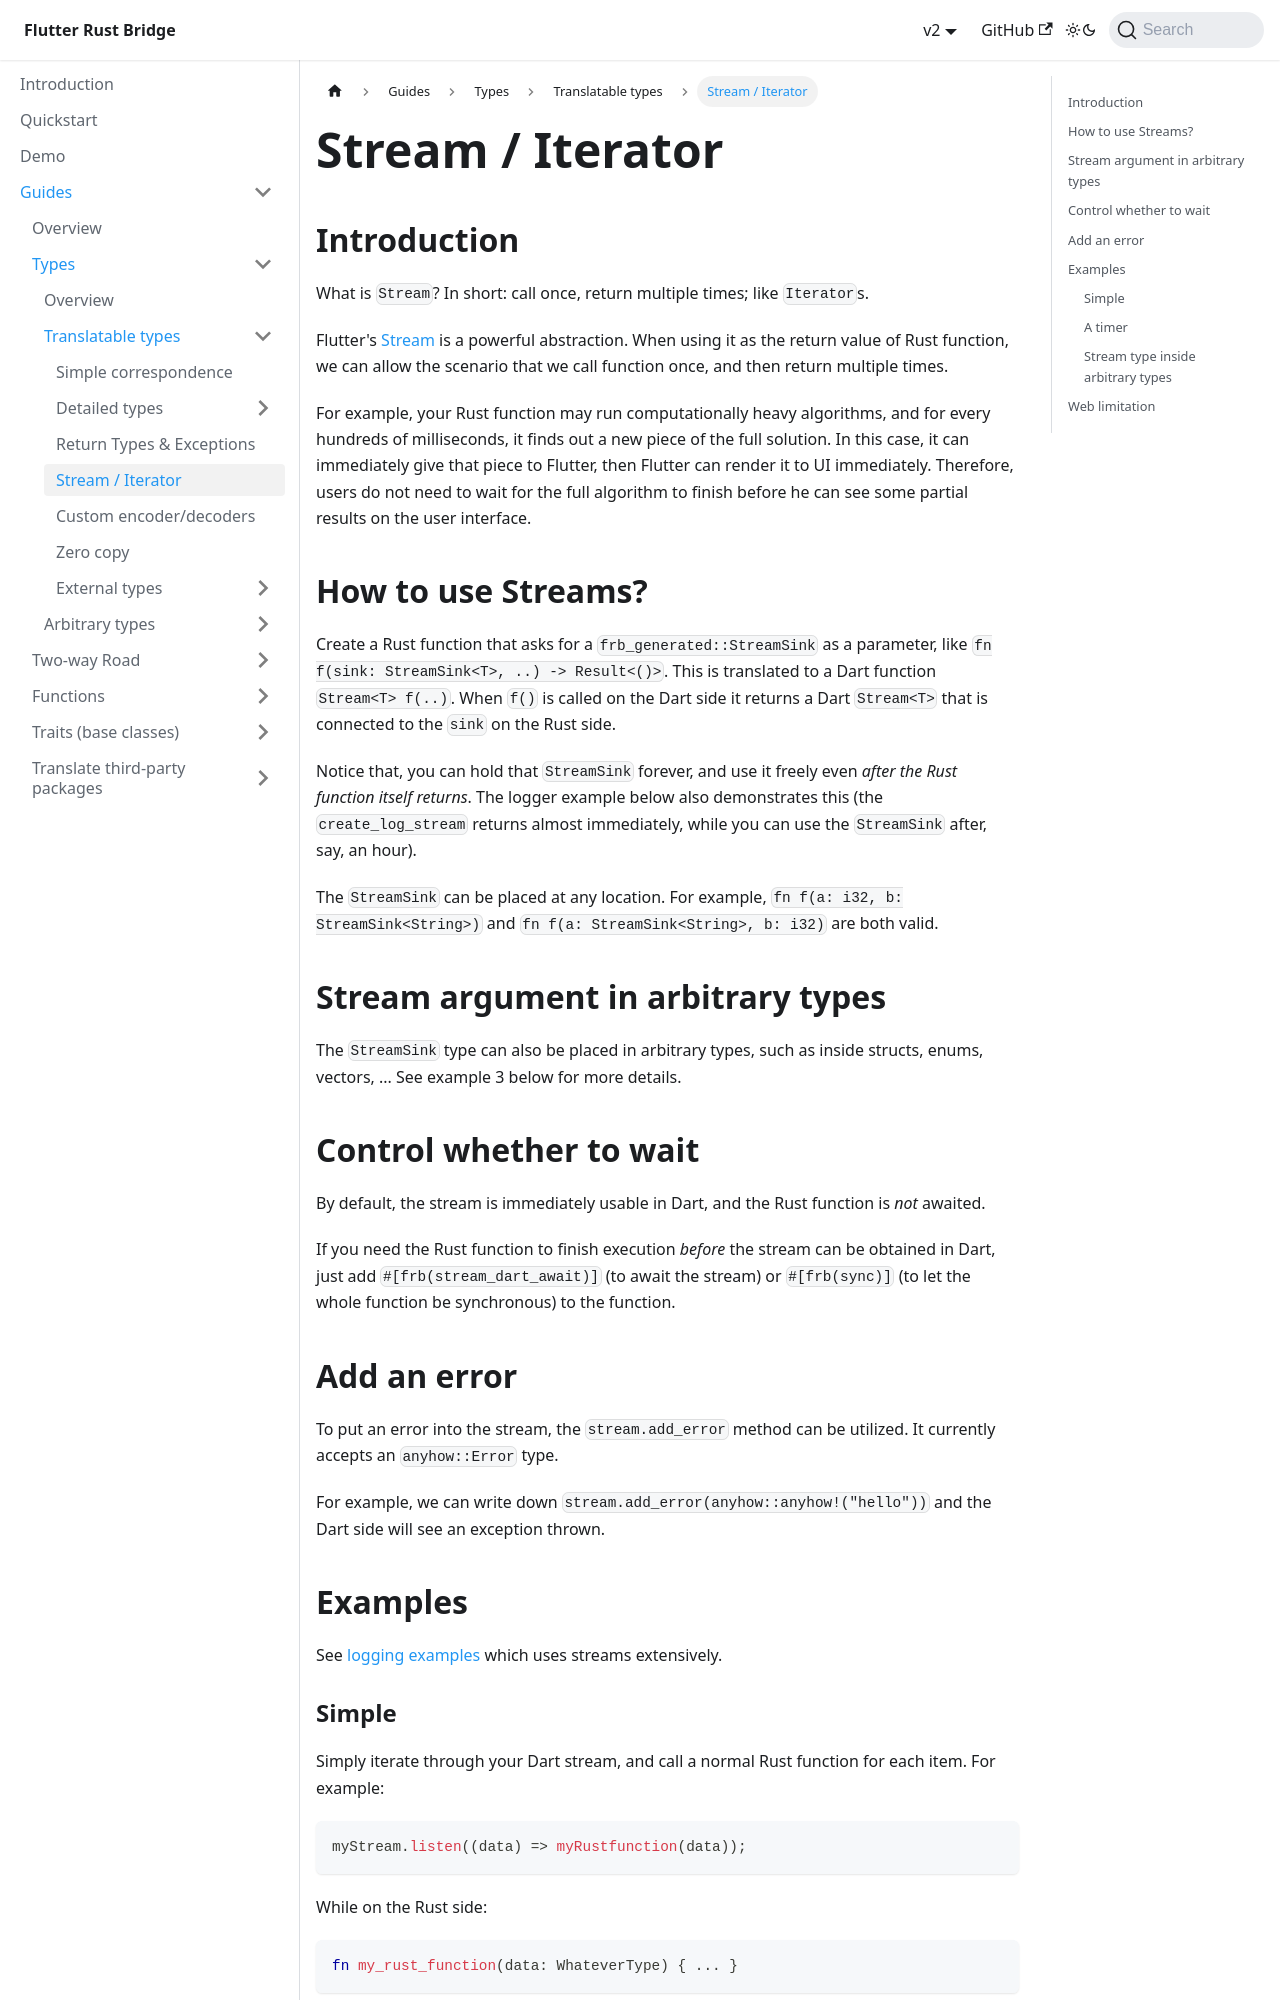

repository: fzyzcjy/flutter_rust_bridge · page: guides/types/translatable/stream.html · generator: docusaurus

# Stream / Iterator

## Introduction

What is `Stream`? In short: call once, return multiple times; like `Iterator`s.

Flutter's [Stream](https://dart.dev/tutorials/language/streams) is a powerful abstraction. When using it as the return
value of Rust function, we can allow the scenario that we call function once, and then return multiple times.

For example, your Rust function may run computationally heavy algorithms, and for every hundreds of milliseconds, it
finds out a new piece of the full solution. In this case, it can immediately give that piece to Flutter, then Flutter
can render it to UI immediately. Therefore, users do not need to wait for the full algorithm to finish before he can see
some partial results on the user interface.

## How to use Streams?

Create a Rust function that asks for a `frb_generated::StreamSink` as a parameter, like `fn f(sink: StreamSink<T>, ..) -> Result<()>`. This is translated to a
Dart function `Stream<T> f(..)`. When `f()` is called on the Dart side it returns a Dart `Stream<T>` that is connected to the `sink` on the Rust side.

Notice that, you can hold that `StreamSink` forever, and use it freely even *after the Rust function itself returns*.
The logger example below also demonstrates this (the `create_log_stream` returns almost immediately, while you can use
the `StreamSink` after, say, an hour).

The `StreamSink` can be placed at any location. For example, `fn f(a: i32, b: StreamSink<String>)`
and `fn f(a: StreamSink<String>, b: i32)` are both valid.

## Stream argument in arbitrary types

The `StreamSink` type can also be placed in arbitrary types, such as inside structs, enums, vectors, ...
See example 3 below for more details.

## Control whether to wait

By default, the stream is immediately usable in Dart, and the Rust function is *not* awaited.

If you need the Rust function to finish execution *before* the stream can be obtained in Dart,
just add `#[frb(stream_dart_await)]` (to await the stream) or `#[frb(sync)]` (to let the whole function be synchronous) to
the function.

## Add an error

To put an error into the stream, the `stream.add_error` method can be utilized.
It currently accepts an `anyhow::Error` type.

For example, we can write down `stream.add_error(anyhow::anyhow!("hello"))` and the Dart side will see an exception thrown.

## Examples

See [logging examples](../../how-to/logging) which uses streams extensively.

### Simple

Simply iterate through your Dart stream, and call a normal Rust function for each item.
For example:

```dart
myStream.listen((data) => myRustfunction(data));
```

While on the Rust side:

```rust
fn my_rust_function(data: WhateverType) { ... }
```
